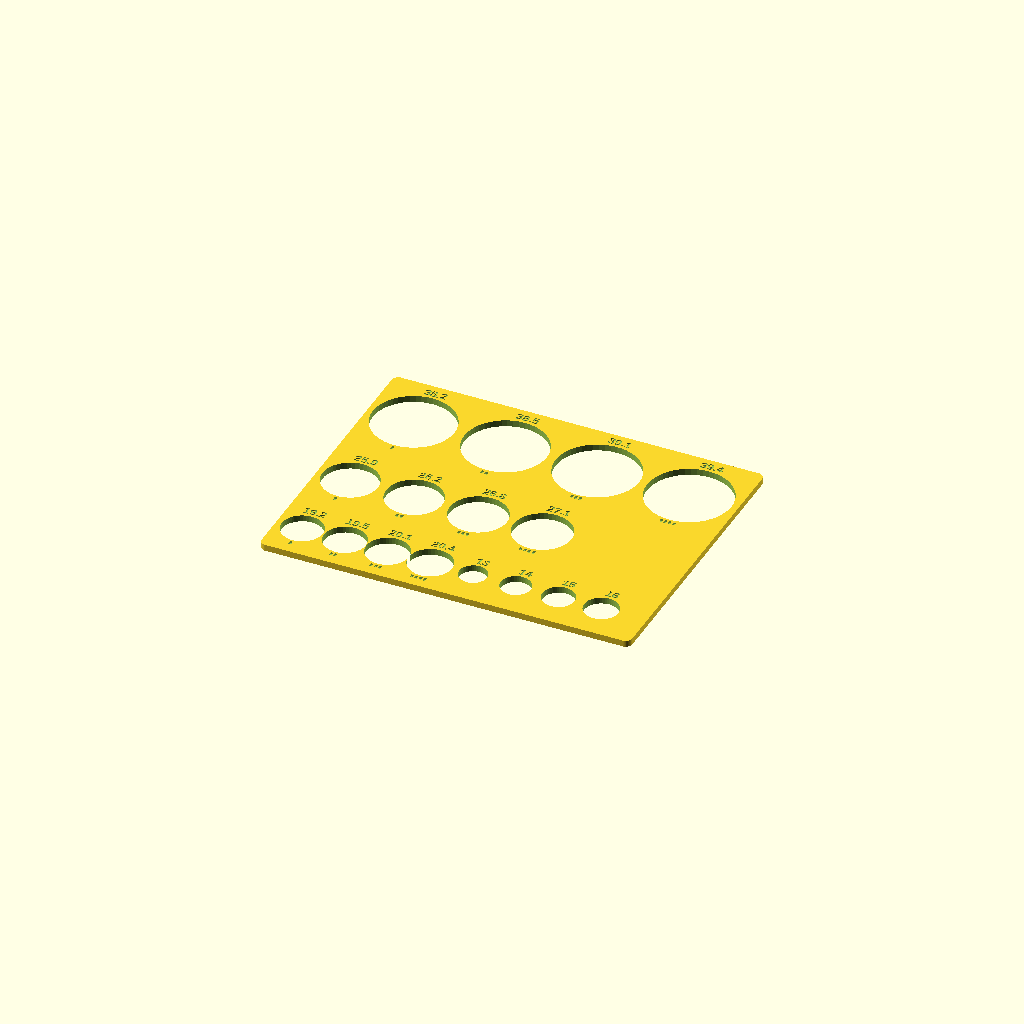
Cell 1: rendered with the file's own defaults.
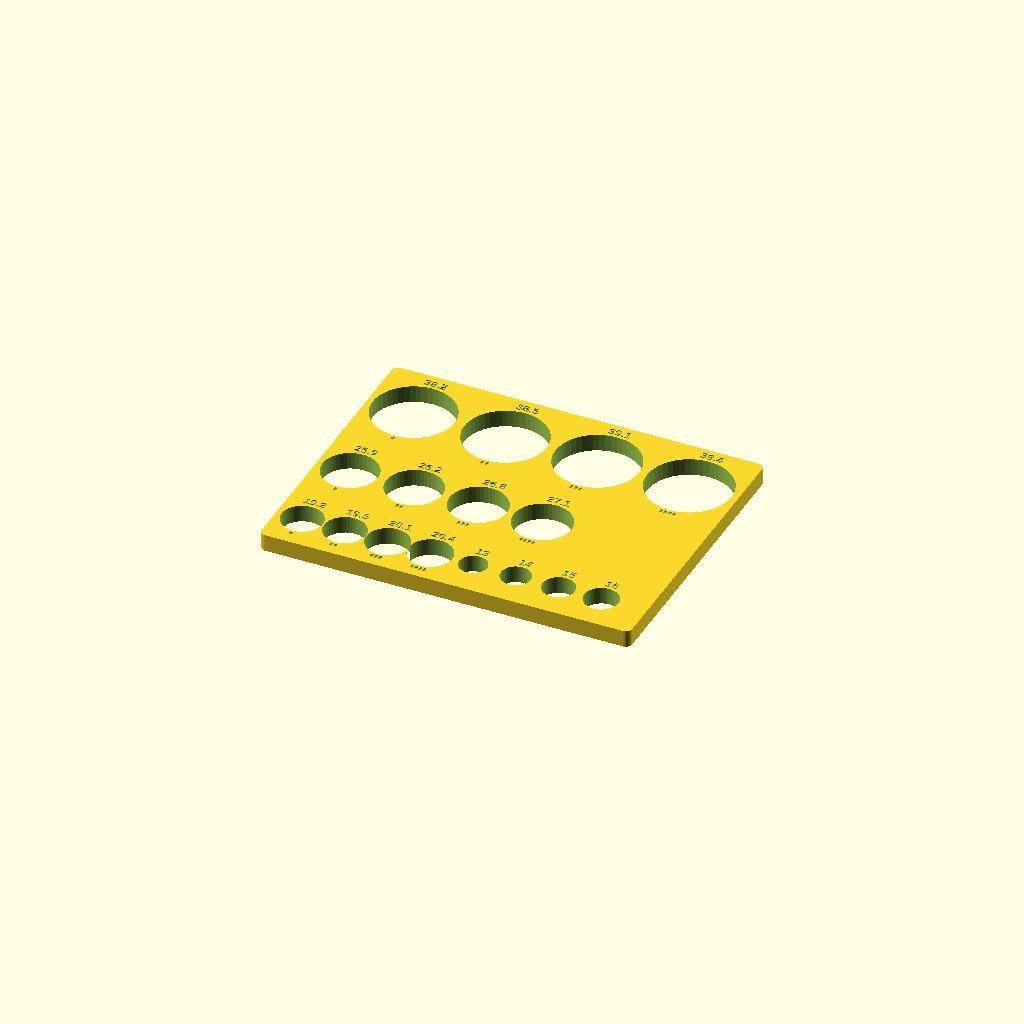
Cell 2 — PLATE_T set to 8, the other parameters unchanged.
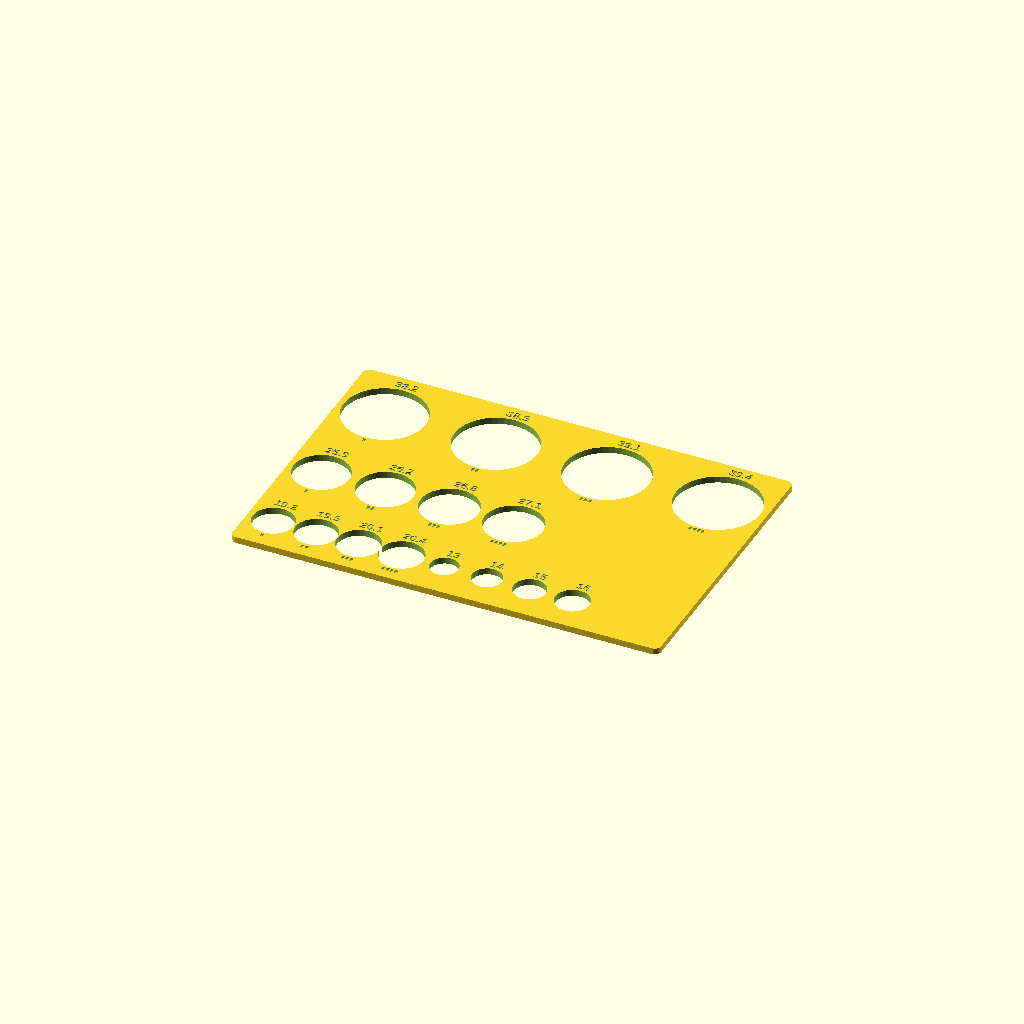
Cell 3 — PITCH_H set to 52, the other parameters unchanged.
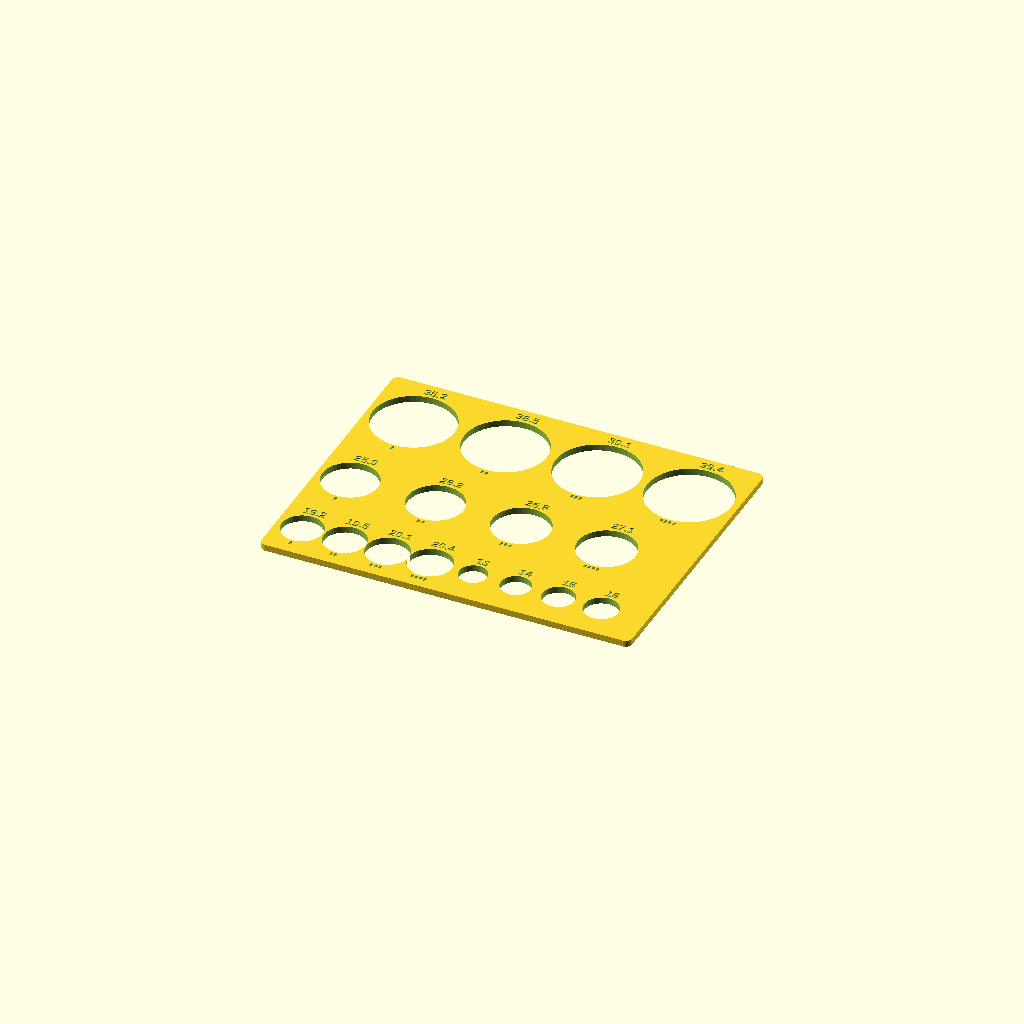
Cell 4 — PITCH_L set to 40, the other parameters unchanged.
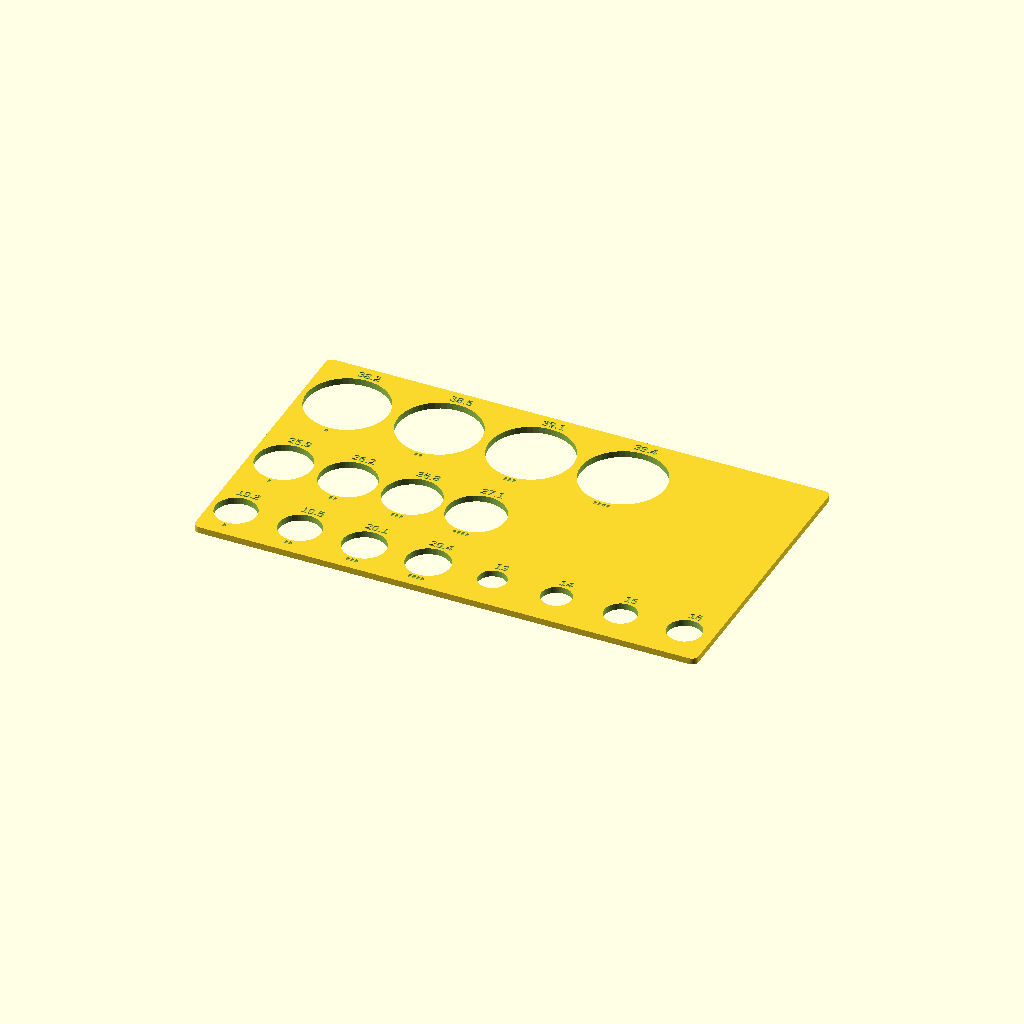
Cell 5: PITCH_S = 30 (everything else at default).
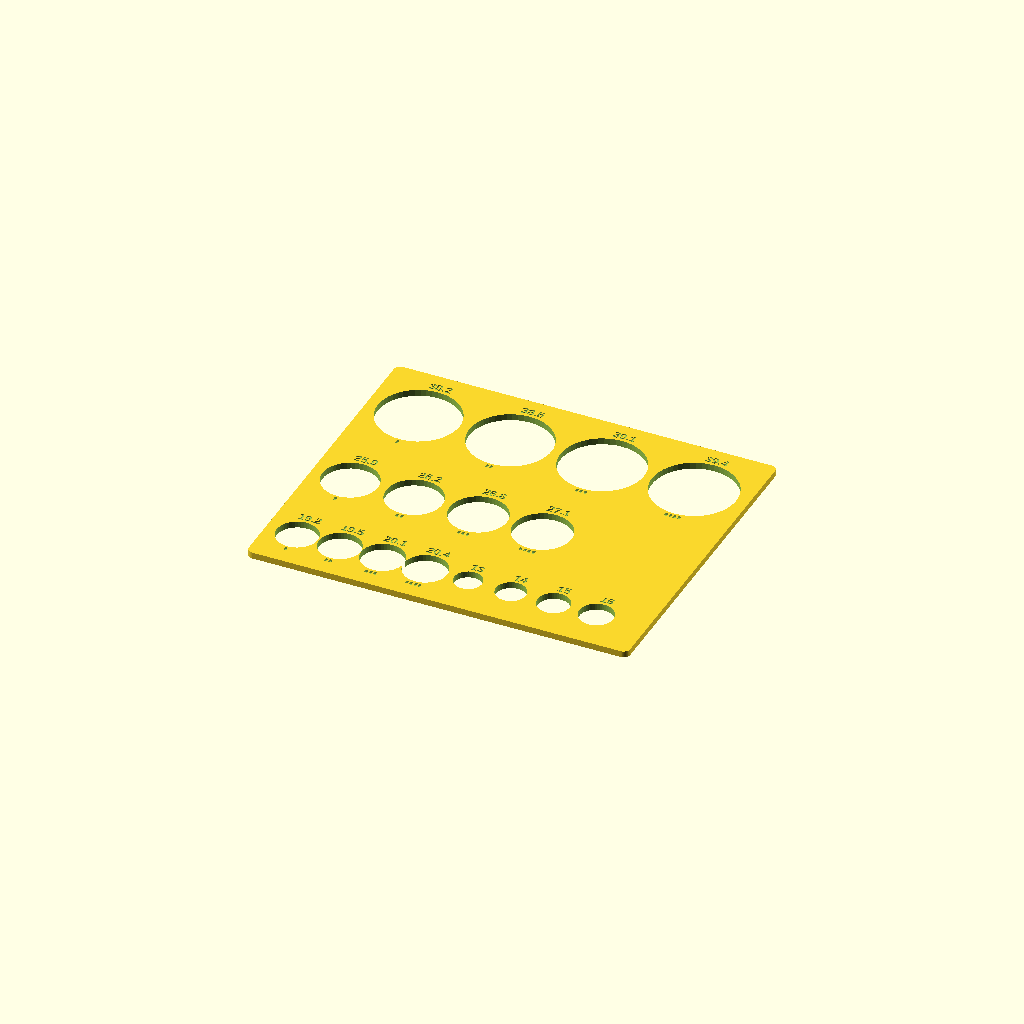
Cell 6 — WALL set to 5, the other parameters unchanged.
All cells are drawn from one camera (rotation 55°, 0°, 25°, orthographic, colour scheme Cornfield), so only the parameter changes between them.
OpenSCAD source file syringe-holders/coupons/syringe_fit_gauge.scad:
// syringe_fit_gauge.scad — bore-fit gauge for every cylinder-in-a-bore part on
// the bench. PRINT THIS BEFORE bin_flux, bin_uv_mask and uv_light_holder.
//
// All three hold a measured cylinder in a bore of (diameter + CLR), and NONE has
// ever been fit-tested through this printer. Hole shrinkage is exactly the
// thing calipers can't tell you — the OWON tip block already taught this: the
// gauge read 13.0 where the barrel measured 12.
//
//   bin_flux          30 cc barrel 25.5 → bore 26.5;   10 cc barrel 10.8 → 11.8
//   bin_uv_mask       10 cc barrel 10.8 → bore 11.8   (same family, 65 mm deep)
//   uv_light_holder   lamp head 37.83   → bore 38.83  (self-centres on the head,
//                                          so a tight bore JAMS, not leans)
//
// One flat plate with THROUGH holes, three rows at increasing clearance. This
// is a diameter test and nothing else — it does not tell you whether a syringe
// stands up straight, only whether it passes. That is what the real bin is for.
//
// KEEP IT. A through-hole plate at known diameters is a permanent gauge, not a
// one-shot coupon: anything cylindrical that turns up later gets sized by
// dropping it through until it stops. It joins bit_fit_gauge, owon_fit_gauge and
// scope_corner_gauge on the shelf. That is why every hole is ENGRAVED with its
// actual diameter as well as notched — a notch count only means something next
// to this file; a number means the plate explains itself in six months.
//
// It got here by trimming: a first cut with 40 mm blind bores (the flux bin's
// depth) sliced at ~5 hours; 12 mm bores at ~2 hours; a coupon that costs a
// fifth of the print it's testing is not a coupon. Caveat that comes with the
// shortcut: a deep bore reads a touch tighter than a through hole (a syringe
// leans in a shallow bore and jams in a deep one), so if a notch reads
// BORDERLINE here, go one looser for the real bin — and two looser for
// bin_uv_mask, which is 65 mm deep.
//
// HOW TO USE
//   1. Print flat, as modelled. No supports. SAME filament and profile as the
//      real bin — shrinkage is what you're measuring.
//   2. Read the diameter engraved beside each hole (or count notches: 1 = tightest).
//   3. Pass the syringe / lamp head through each hole in order.
//   4. Keep the TIGHTEST one it passes through and back out of freely — no twist,
//      no push. A rack you have to fight to load gets left loaded.
//   5. Tell me the notch count for each of the three rows and I'll set CLR (or
//      a per-family clearance) and re-cut whichever bins need it.
//
// The released bins use CLR = 1.0, which sits BETWEEN notches 2 and 3 here.
// If notch 2 (0.7) already drops in and lifts out freely, the bins print fine
// as released. If it takes notch 3 or 4, tell me which.

include <../syringe_holders_common.scad>
$fn = 48;

/* [Gauge] */
// Total added clearance per bore (on diameter), tightest first. Notch = index.
CLEARS   = [0.4, 0.7, 1.3, 1.6];   // 1.0 (what the bins ship with) sits between 2 and 3
// The small row has room to spare, so it carries on past the syringe question
// as a general small-cylinder ladder — pens, probes, tips, standoffs. These are
// ABSOLUTE diameters, not clearances, appended after the four syringe steps.
SMALL_EXTRA = [13, 14, 15, 16];   // trimmed from 20 — the width was costing more time than the holes were worth
PLATE_T  = 3;     // [2.5:0.5:8] mm — through holes; a hole is still a hole at 3,
                  //   and every 0.5 mm here is a whole extra skin's worth of time
D_LAMP   = 37.83; // TrixHub TH007 head — from uv_light_holder.scad
PITCH_H  = 43;    // [40:1:52] mm centre spacing, lamp-head row
PITCH_L  = 30;    // [28:1:40] mm centre spacing, large row
PITCH_S  = 20;    // [16:1:30] mm centre spacing, small row — clears the 16 mm extra
WALL     = 2.5;   // [2:0.5:5] mm web between holes and to the plate edge
NOTCH    = 1.2;   // [0.8:0.1:2] mm
LABEL_H  = 4.0;   // [3:0.5:7] mm text height for the engraved diameters
LABEL_D  = 0.6;   // [0.3:0.1:1.2] mm engrave depth — two layers at 0.3
ROW_GAP  = 2;     // [1:1:8] mm between rows

n = len(CLEARS);
h = PLATE_T;

// One row of through-holes at y. Beside each: its diameter engraved on the
// +Y side (the number you actually read), and a notch count on the -Y side
// (a fallback that survives a worn engraving). `dias` is the list of absolute
// hole diameters for the row; notches only go on the first n (the clearance
// steps), the extras are read by their label.
module hole_row(dias, pitch, y, x0) {
    for (i = [0 : len(dias) - 1]) {
        x   = x0 + i * pitch;
        dia = dias[i];
        translate([x, y, -1]) cylinder(d = dia, h = h + 2);
        // engraved diameter, one decimal, above the hole
        translate([x, y + dia/2 + 1.2, h - LABEL_D])
            linear_extrude(LABEL_D + 0.1)
                text(str(round(dia * 10) / 10), size = LABEL_H,
                     halign = "center", valign = "bottom", font = "Liberation Sans:style=Bold");
        // notch count below the hole — clearance steps only
        if (i < n) for (k = [0 : i])
            translate([x - i * (NOTCH + 0.8)/2 + k * (NOTCH + 0.8) - NOTCH/2,
                       y - dia/2 - 3.0, h - 1.0])
                cube([NOTCH, 2, 1.1]);
    }
}
function steps(d) = [for (c = CLEARS) d + c];
DIAS_H = steps(D_LAMP);
DIAS_L = steps(D_LARGE);
DIAS_S = concat(steps(D_SMALL), SMALL_EXTRA);

// One plate, three rows. Each row's width is its own hole run; the plate is
// as wide as the widest row plus margin, rows stacked in Y with the biggest at
// the back so its holes don't crowd the small ones.
row_w = function(dias, pitch) (len(dias) - 1) * pitch + max(dias);
W = max(row_w(DIAS_H, PITCH_H), row_w(DIAS_L, PITCH_L), row_w(DIAS_S, PITCH_S)) + 2 * WALL;
// Row band = biggest hole + label above (LABEL_H + gap) + notches below (~5) + web.
band = function(dias) max(dias) + LABEL_H + 1.2 + 5 + 2 * WALL;
r_H = band(DIAS_H); r_L = band(DIAS_L); r_S = band(DIAS_S);
D   = r_H + r_L + r_S + 2 * ROW_GAP;
// hole centre sits below the band centre by half the label allowance
off = (LABEL_H + 1.2 - 5)/2;
y_S = -D/2 + r_S/2 - off;
y_L = -D/2 + r_S + ROW_GAP + r_L/2 - off;
y_H = -D/2 + r_S + ROW_GAP + r_L + ROW_GAP + r_H/2 - off;

difference() {
    linear_extrude(h) offset(3) offset(-3) square([W, D], center = true);
    hole_row(DIAS_H, PITCH_H, y_H, -W/2 + WALL + DIAS_H[0]/2);
    hole_row(DIAS_L, PITCH_L, y_L, -W/2 + WALL + DIAS_L[0]/2);
    hole_row(DIAS_S, PITCH_S, y_S, -W/2 + WALL + DIAS_S[0]/2);
}
Parameter table extracted from the source (name, type, default, range or options):
CLEARS: vector, default [0.4, 0.7, 1.3, 1.6]
SMALL_EXTRA: vector, default [13, 14, 15, 16]
PLATE_T: number, default 3, range 2.5 to 8, step 0.5
D_LAMP: number, default 37.83
PITCH_H: number, default 43, range 40 to 52, step 1
PITCH_L: number, default 30, range 28 to 40, step 1
PITCH_S: number, default 20, range 16 to 30, step 1
WALL: number, default 2.5, range 2 to 5, step 0.5
NOTCH: number, default 1.2, range 0.8 to 2, step 0.1
LABEL_H: number, default 4, range 3 to 7, step 0.5
LABEL_D: number, default 0.6, range 0.3 to 1.2, step 0.1
ROW_GAP: number, default 2, range 1 to 8, step 1
